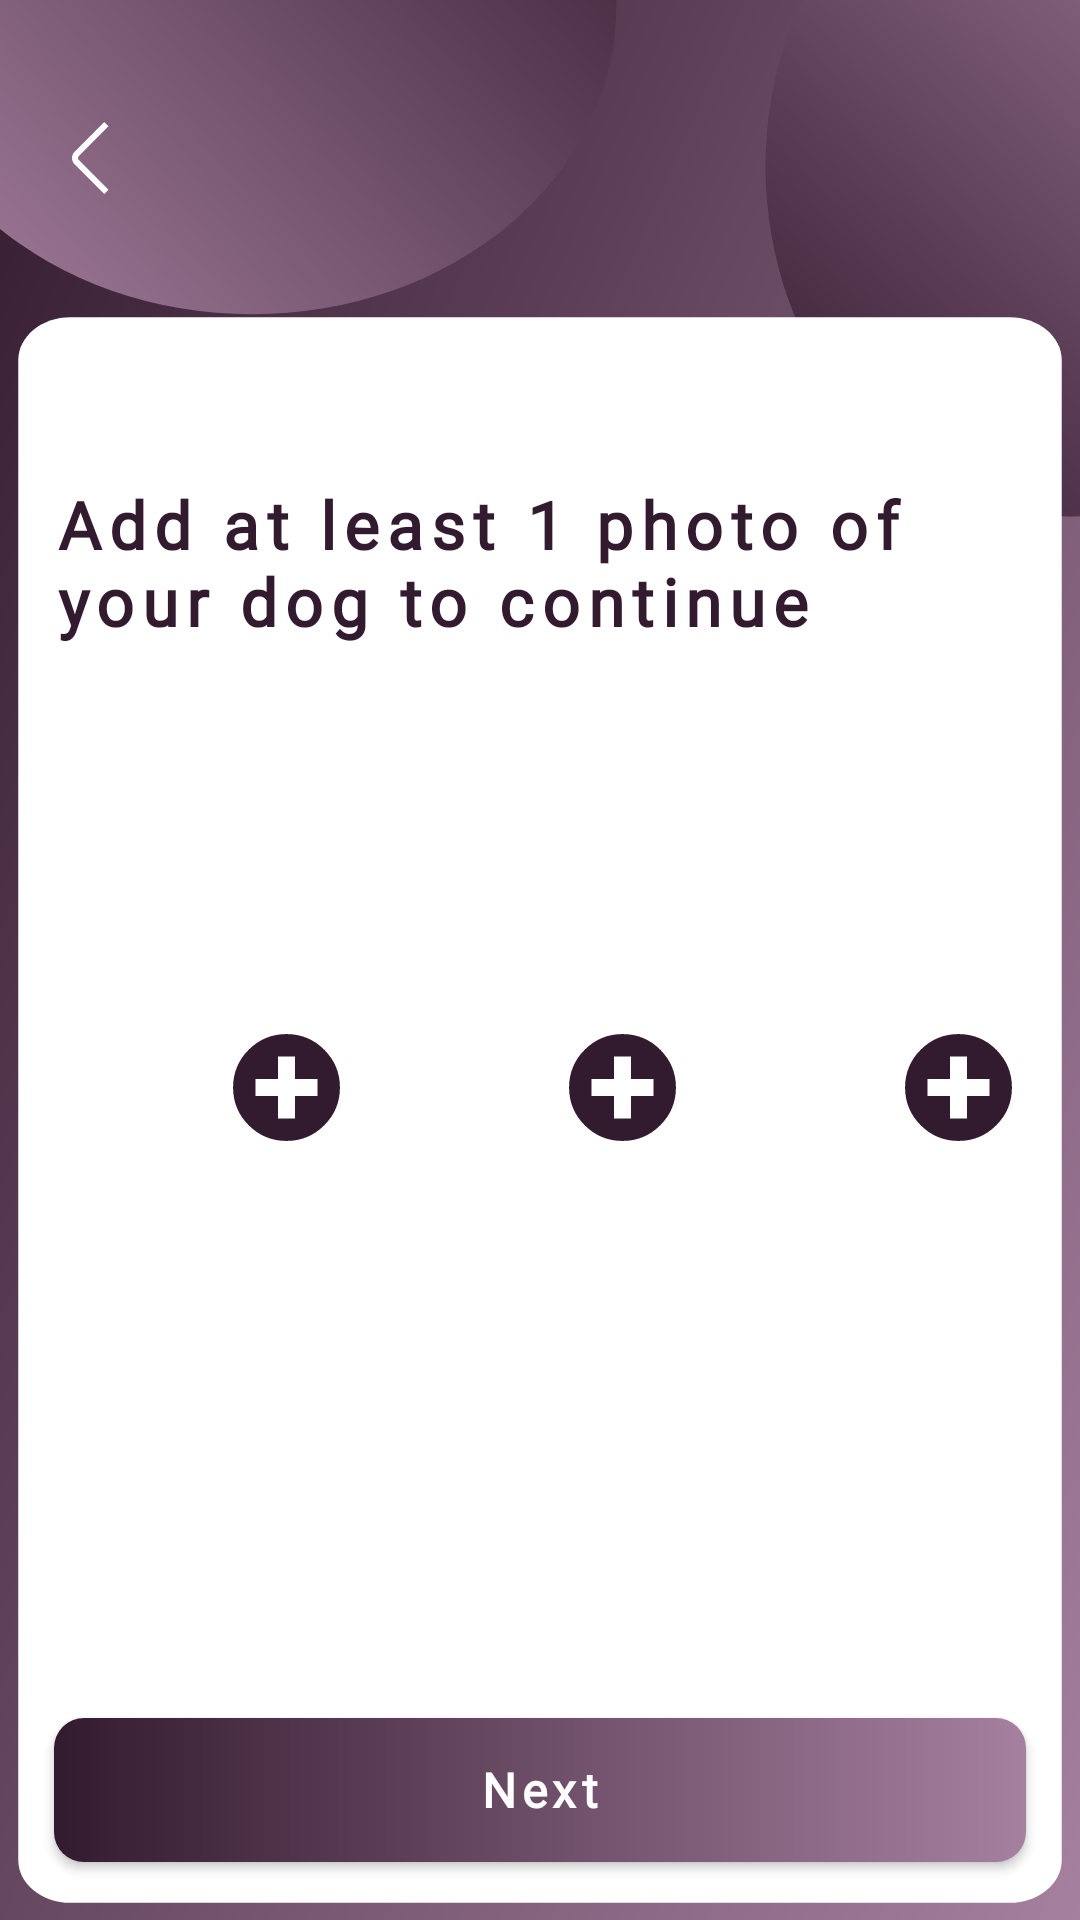

Produce the Android XML layout that renders to this screen, including the resource entries it uses.
<!-- AndroidManifest.xml: application theme Theme.Dogoout -->
<!-- res/layout/activity_register9.xml -->
<?xml version="1.0" encoding="utf-8"?>
<androidx.constraintlayout.widget.ConstraintLayout xmlns:android="http://schemas.android.com/apk/res/android"
    xmlns:app="http://schemas.android.com/apk/res-auto"
    xmlns:tools="http://schemas.android.com/tools"
    android:layout_width="match_parent"
    android:layout_height="match_parent"
    android:background="@drawable/bg_medium"
    tools:context=".registration.Register9Activity">

    <ImageView
        android:id="@+id/imgVBack"
        android:layout_width="24dp"
        android:layout_height="48dp"
        android:src="@drawable/ic_back_arrow"
        app:layout_constraintBottom_toTopOf="@+id/glMiddleTop"
        app:layout_constraintStart_toStartOf="@+id/glLeft"
        app:layout_constraintTop_toTopOf="@+id/glTop" />

    <androidx.constraintlayout.widget.Guideline
        android:id="@+id/glTop"
        android:layout_width="wrap_content"
        android:layout_height="wrap_content"
        android:orientation="horizontal"
        app:layout_constraintGuide_percent="0.02" />

    <androidx.constraintlayout.widget.Guideline
        android:id="@+id/glMiddleTop"
        android:layout_width="wrap_content"
        android:layout_height="wrap_content"
        android:orientation="horizontal"
        app:layout_constraintGuide_percent="0.145" />

    <androidx.constraintlayout.widget.Guideline
        android:id="@+id/glMiddleBottom"
        android:layout_width="wrap_content"
        android:layout_height="wrap_content"
        android:orientation="horizontal"
        app:layout_constraintGuide_percent="0.25" />


    <androidx.constraintlayout.widget.Guideline
        android:id="@+id/glBottom"
        android:layout_width="wrap_content"
        android:layout_height="wrap_content"
        android:orientation="horizontal"
        app:layout_constraintGuide_percent="0.97" />

    <androidx.constraintlayout.widget.Guideline
        android:id="@+id/glLeft"
        android:layout_width="wrap_content"
        android:layout_height="wrap_content"
        android:orientation="vertical"
        app:layout_constraintGuide_percent="0.05" />

    <androidx.constraintlayout.widget.Guideline
        android:id="@+id/glRight"
        android:layout_width="wrap_content"
        android:layout_height="wrap_content"
        android:orientation="vertical"
        app:layout_constraintGuide_percent="0.95" />

    <androidx.appcompat.widget.AppCompatButton
        android:id="@+id/btnNext"
        style="@style/button_fill"
        android:layout_width="0dp"
        android:layout_height="wrap_content"
        android:text="Next"
        app:layout_constraintBottom_toTopOf="@+id/glBottom"
        app:layout_constraintEnd_toStartOf="@+id/glRight"
        app:layout_constraintHorizontal_bias="0.0"
        app:layout_constraintStart_toStartOf="@+id/glLeft" />

    <TextView
        android:id="@+id/textView18"
        style="@style/text_h1"
        android:layout_width="0dp"
        android:layout_height="wrap_content"
        android:text="Add at least 1 photo of your dog to continue"
        app:layout_constraintEnd_toStartOf="@+id/glRight"
        app:layout_constraintStart_toStartOf="@+id/glLeft"
        app:layout_constraintTop_toTopOf="@+id/glMiddleBottom" />


    <ImageView
        android:id="@+id/imgVDogImage1"
        android:layout_width="100dp"
        android:layout_height="150dp"
        android:layout_marginTop="20dp"
        android:layout_weight="1"
        android:background="@drawable/border_image_view"
        app:layout_constraintStart_toStartOf="@+id/glLeft"
        app:layout_constraintTop_toBottomOf="@+id/textView18" />

    <ImageView
        android:id="@+id/imgVDogImage2"
        android:layout_width="100dp"
        android:layout_height="150dp"
        android:layout_marginTop="20dp"
        android:layout_weight="1"
        android:background="@drawable/border_image_view"
        app:layout_constraintEnd_toStartOf="@+id/imgVDogImage3"
        app:layout_constraintStart_toEndOf="@+id/imgVDogImage1"
        app:layout_constraintTop_toBottomOf="@+id/textView18" />

    <ImageView
        android:id="@+id/imgVDogImage3"
        android:layout_width="100dp"
        android:layout_height="150dp"
        android:layout_marginTop="20dp"
        android:layout_weight="1"
        android:background="@drawable/border_image_view"
        app:layout_constraintEnd_toStartOf="@+id/glRight"
        app:layout_constraintTop_toBottomOf="@+id/textView18" />

    <ImageView
        android:id="@+id/imgVAdd1"
        android:layout_width="45dp"
        android:layout_height="45dp"
        android:layout_weight="1"
        app:layout_constraintBottom_toBottomOf="@+id/imgVDogImage1"
        app:layout_constraintEnd_toEndOf="@+id/imgVDogImage1"
        app:srcCompat="@drawable/ic_add" />

    <ImageView
        android:id="@+id/imgVAdd2"
        android:layout_width="45dp"
        android:layout_height="45dp"
        app:layout_constraintBottom_toBottomOf="@+id/imgVDogImage2"
        app:layout_constraintEnd_toEndOf="@+id/imgVDogImage2"
        app:srcCompat="@drawable/ic_add" />

    <ImageView
        android:id="@+id/imgVAdd3"
        android:layout_width="45dp"
        android:layout_height="45dp"
        app:layout_constraintBottom_toBottomOf="@+id/imgVDogImage3"
        app:layout_constraintEnd_toStartOf="@+id/glRight"
        app:srcCompat="@drawable/ic_add" />

</androidx.constraintlayout.widget.ConstraintLayout>
<!-- resources referenced by this layout -->
<resources>
  <!-- drawable bg_medium: vector/xml drawable (drawable, 2180 chars, omitted) -->
  <!-- drawable ic_add (drawable) -->
  <vector xmlns:android="http://schemas.android.com/apk/res/android"
      xmlns:aapt="http://schemas.android.com/aapt"
      android:width="24dp"
      android:height="24dp"
      android:viewportWidth="24.0"
      android:viewportHeight="24.0">
      <path
          android:fillColor="@color/primary"
          android:pathData="M12,2C6.48,2 2,6.48 2,12s4.48,10 10,10 10,-4.48 10,-10S17.52,2 12,2zM17,13h-4v4h-2v-4L7,13v-2h4L11,7h2v4h4v2z"
          android:strokeWidth="1"
          android:strokeColor="@color/white" />
  </vector>
  <!-- drawable ic_back_arrow (drawable) -->
  <vector xmlns:android="http://schemas.android.com/apk/res/android"
      android:width="24dp"
      android:height="24dp"
      android:viewportWidth="24"
      android:viewportHeight="24">
    <path
        android:pathData="M16.752,23.994L6.879,14.121C6.317,13.559 6.001,12.796 6.001,12C6.001,11.205 6.317,10.442 6.879,9.879L16.746,0.012L18.16,1.426L8.293,11.293C8.106,11.481 8,11.735 8,12C8,12.265 8.106,12.52 8.293,12.707L18.166,22.58L16.752,23.994Z"
        android:fillColor="#ffffff"/>
  </vector>
  <style name="button_fill" parent="android:Widget.Button">
          <item name="android:textColor">@color/white</item>
          <item name="android:fontFamily">@font/poppins</item>
          <item name="android:background">@drawable/bg_button_fill</item>
          <item name="android:textStyle">bold</item>
          <item name="android:letterSpacing">0.12</item>
          <item name="android:textSize">16sp</item>
      </style>
  <style name="text_h1" parent="android:Widget.TextView">
          <item name="android:textColor">@color/primary</item>
          <item name="android:fontFamily">@font/poppins_bold</item>
          <item name="android:textSize">22sp</item>
          <item name="android:textStyle">bold</item>
          <item name="android:letterSpacing">0.12</item>
      </style>
  <style name="Theme.Dogoout" parent="Base.Theme.Dogoout" />
  <color name="primary">#331B2F</color>
  <color name="white">#FFFFFFFF</color>
  <!-- drawable bg_button_fill (drawable) -->
  <?xml version="1.0" encoding="utf-8"?>
  <shape xmlns:android="http://schemas.android.com/apk/res/android" android:shape="rectangle">
      <solid/>
      <gradient
          android:type="linear"
          android:angle="0"
          android:startColor="@color/primary"
          android:endColor="@color/primary2" />
      <corners android:radius="10dp" />
  </shape>
  <style name="Base.Theme.Dogoout" parent="Theme.Material3.DayNight.NoActionBar">
          
          
      </style>
  <color name="primary2">#A6809F</color>
</resources>
